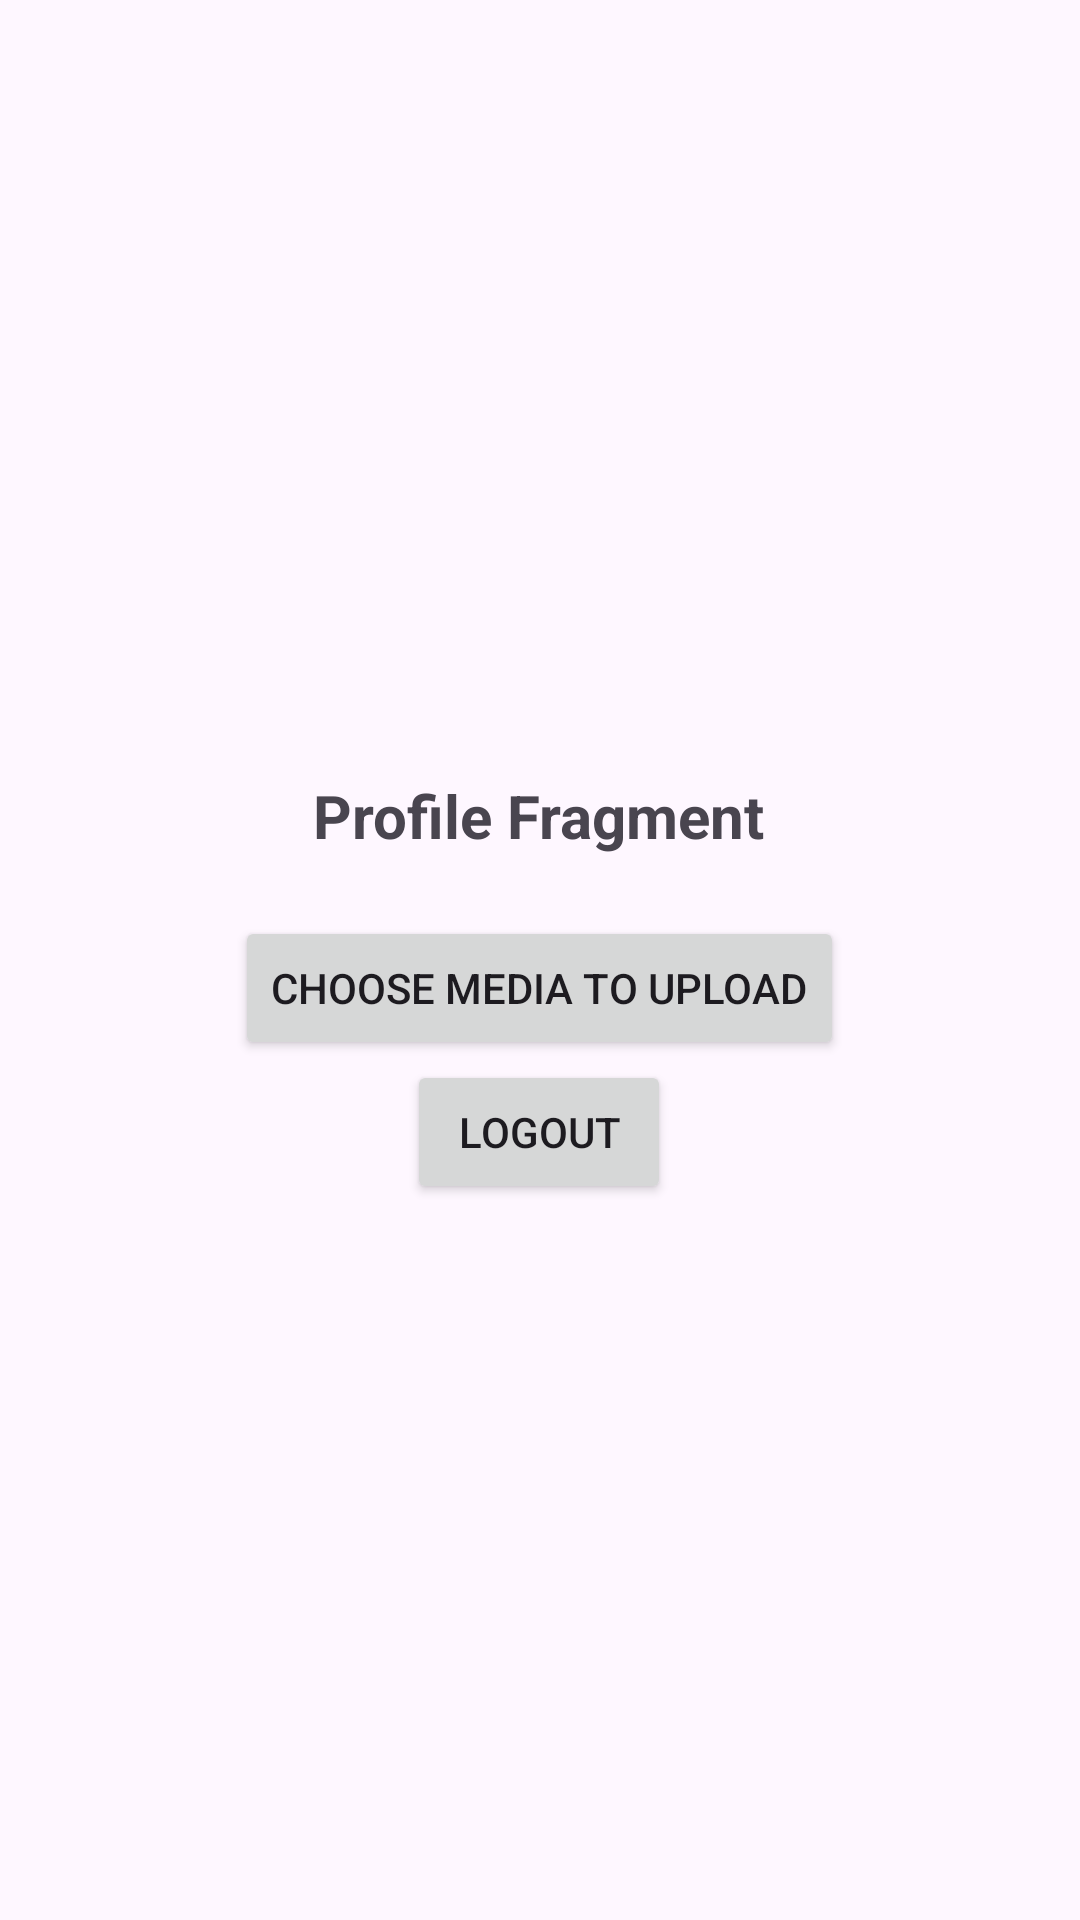

Layout XML and referenced resources for this Android screen:
<!-- AndroidManifest.xml: application theme Theme.Gallery -->
<!-- res/layout/fragment_user.xml -->
<?xml version="1.0" encoding="utf-8"?>
<FrameLayout xmlns:android="http://schemas.android.com/apk/res/android"
    xmlns:tools="http://schemas.android.com/tools"
    android:layout_width="match_parent"
    android:layout_height="match_parent"
    tools:context=".activities.firebase.UserFragment">

    <LinearLayout
        android:layout_width="wrap_content"
        android:layout_height="wrap_content"
        android:layout_gravity="center"
        android:orientation="vertical">

        <TextView
            android:id="@+id/email"
            android:layout_width="wrap_content"
            android:layout_height="wrap_content"
            android:layout_gravity="center"
            android:layout_marginVertical="20dp"
            android:text="Profile Fragment"
            android:textSize="20sp"
            android:textStyle="bold" />

        <Button
            android:id="@+id/btn_upload"
            android:layout_width="wrap_content"
            android:layout_height="wrap_content"
            android:layout_gravity="center"
            android:text="Choose media to upload" />

        <Button
            android:id="@+id/btn_logout"
            android:layout_width="wrap_content"
            android:layout_height="wrap_content"
            android:layout_gravity="center"
            android:text="Logout" />
    </LinearLayout>

</FrameLayout>
<!-- resources referenced by this layout -->
<resources>
  <style name="Theme.Gallery" parent="Base.Theme.Gallery" />
  <style name="Base.Theme.Gallery" parent="Theme.Material3.Light.NoActionBar">
          @color/black
          <item name="colorPrimary">#000000</item>
          <item name="colorSecondary">#FFFFFF</item>
  
          <item name="toolbarIconColor">@color/icon_button_color_light</item>
      </style>
  <color name="icon_button_color_light">#000000</color>
  <!-- not gathered from this repository: default colours our renderer supplied (Android Studio template values) -->
  <color name="black">#FF000000</color>
</resources>
